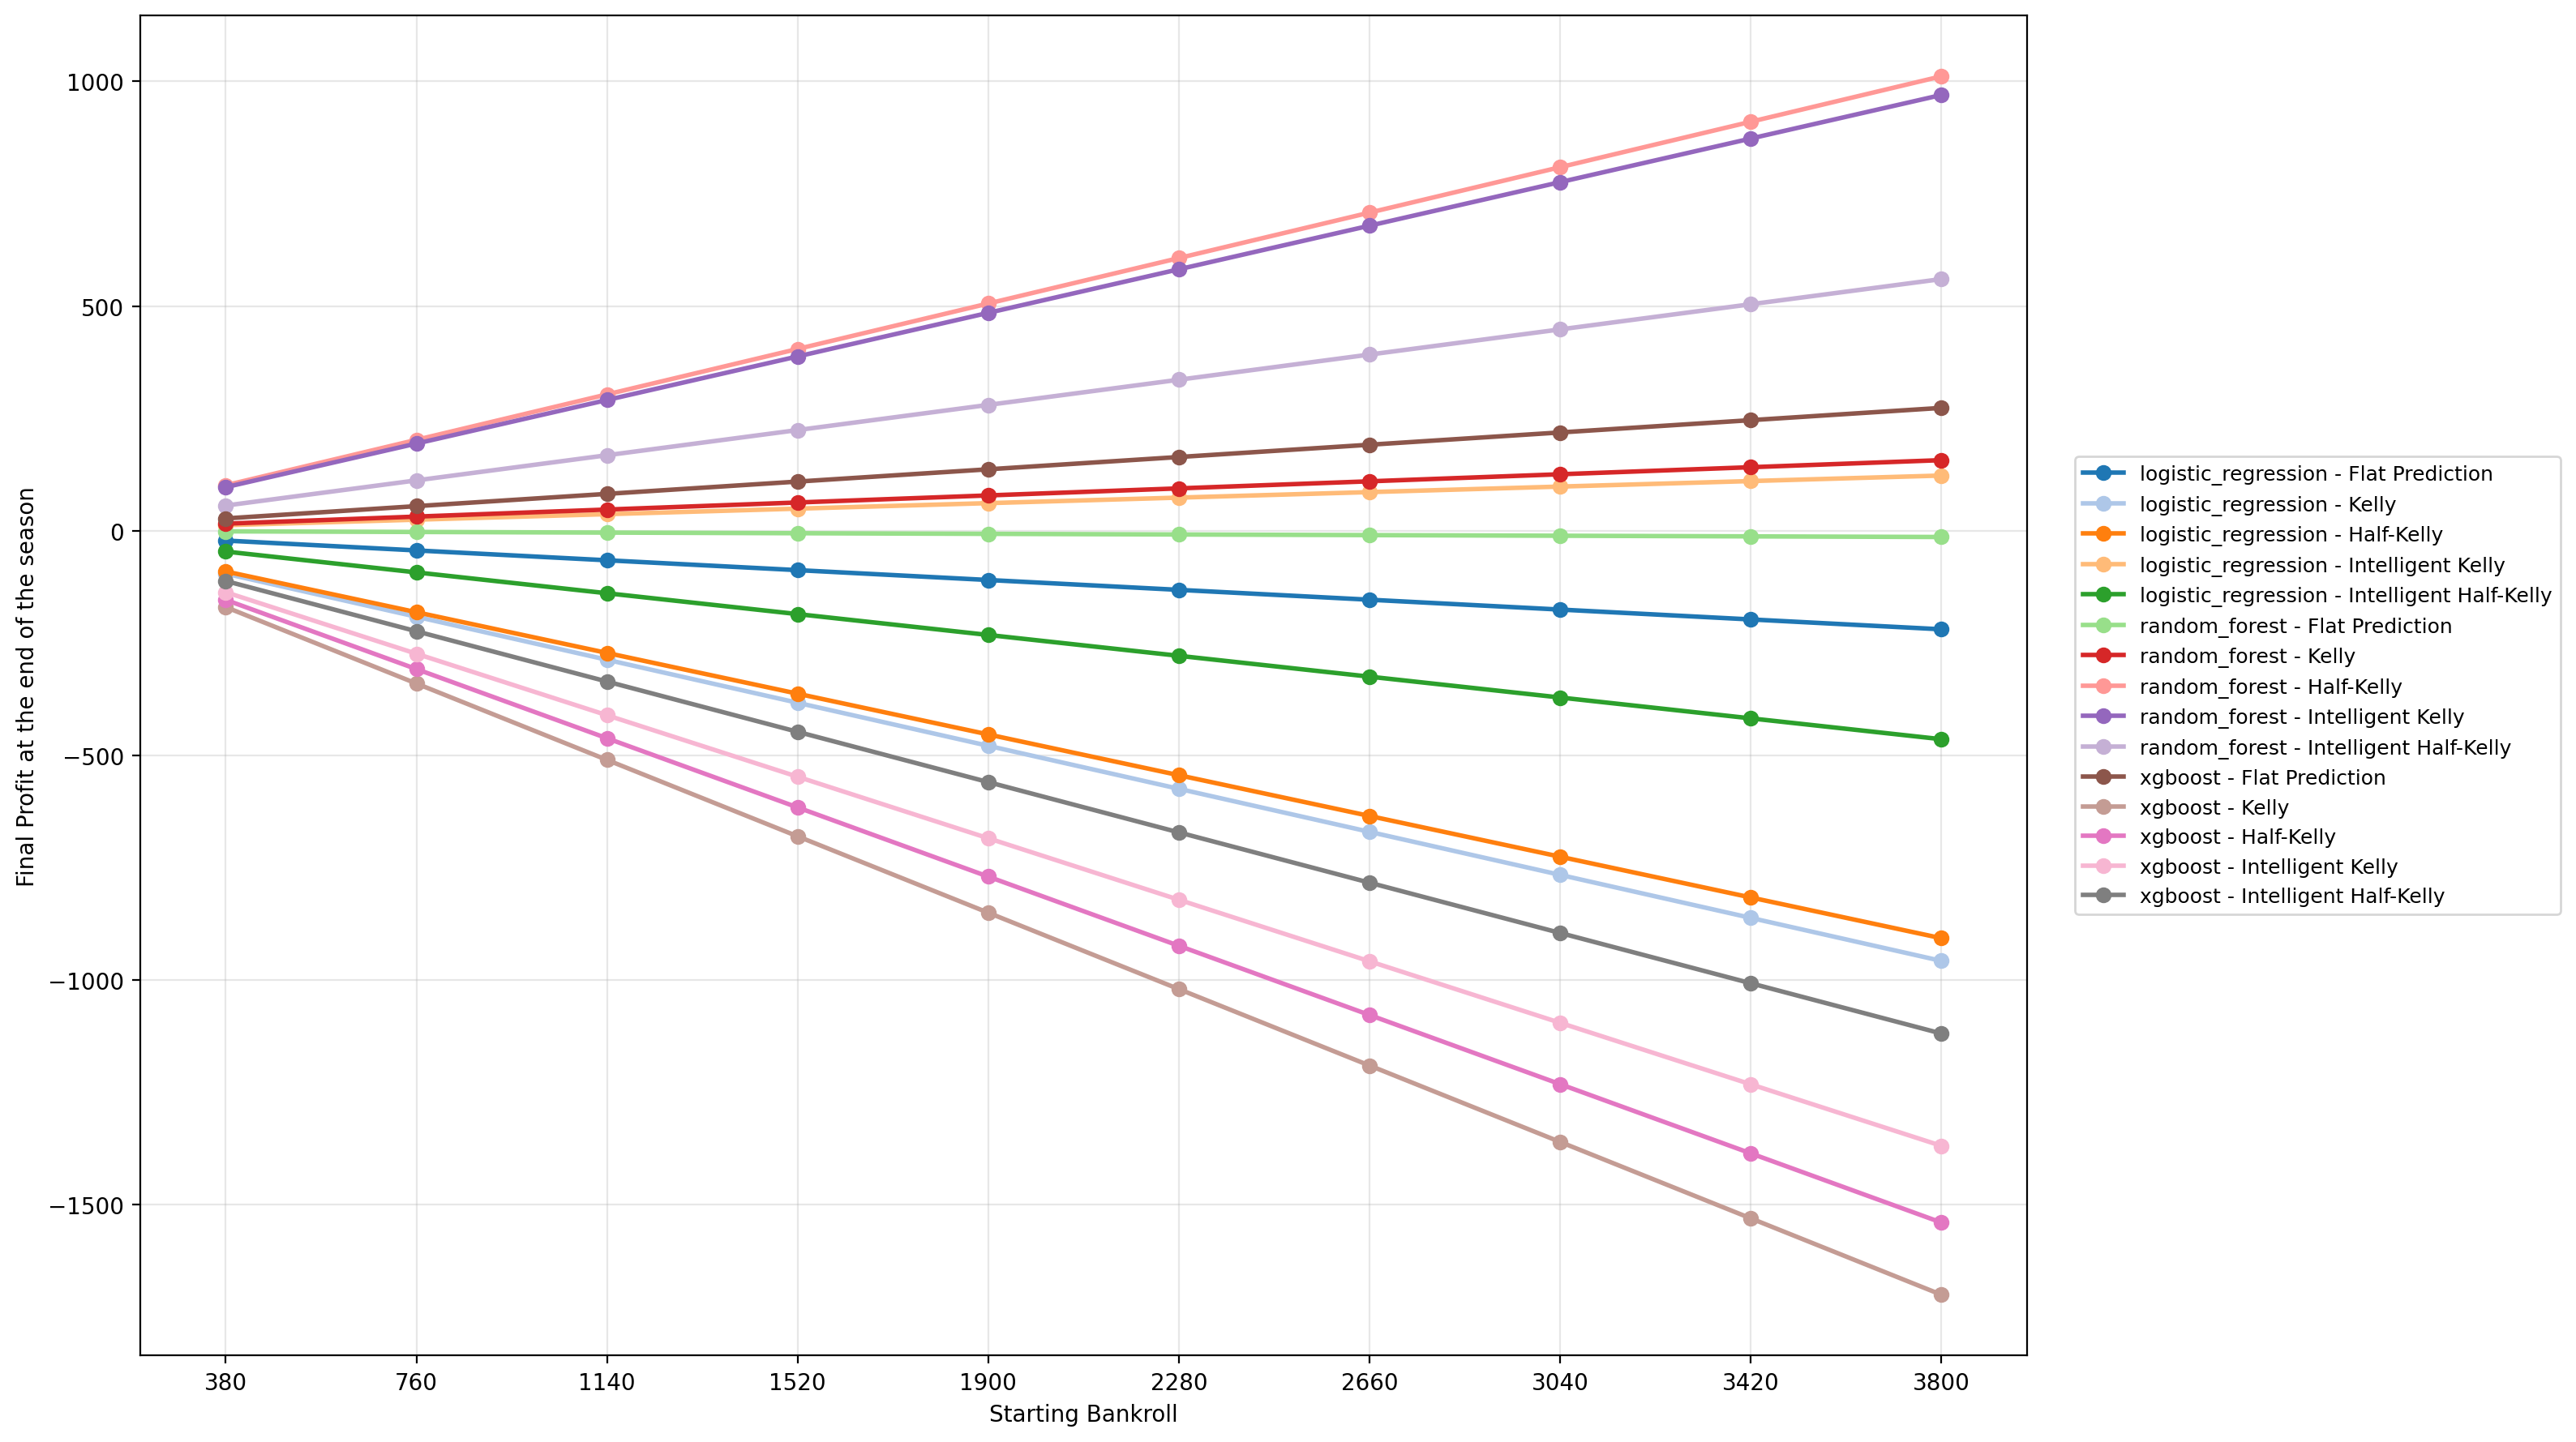

The data file committed next to this chart (first rows):
Model, Strategy, InitialBankroll, FinalBalance, Profit, ProfitLossPercent
logistic_regression, Flat Prediction, 380.0, 358.1, -21.94, -5.773
logistic_regression, Flat Prediction, 760.0, 716.1, -43.87, -5.773
logistic_regression, Flat Prediction, 1140, 1074, -65.81, -5.773
logistic_regression, Flat Prediction, 1520, 1432, -87.74, -5.773
logistic_regression, Flat Prediction, 1900, 1790, -109.7, -5.773
logistic_regression, Flat Prediction, 2280, 2148, -131.6, -5.773
logistic_regression, Flat Prediction, 2660, 2506, -153.6, -5.773
logistic_regression, Flat Prediction, 3040, 2865, -175.5, -5.773
logistic_regression, Flat Prediction, 3420, 3223, -197.4, -5.773
logistic_regression, Flat Prediction, 3800, 3581, -219.4, -5.773
logistic_regression, Half-Kelly, 380.0, 289.3, -90.67, -23.86
logistic_regression, Half-Kelly, 760.0, 578.7, -181.3, -23.86
logistic_regression, Half-Kelly, 1140, 868, -272, -23.86
logistic_regression, Half-Kelly, 1520, 1157, -362.7, -23.86
logistic_regression, Half-Kelly, 1900, 1447, -453.3, -23.86
logistic_regression, Half-Kelly, 2280, 1736, -544, -23.86
logistic_regression, Half-Kelly, 2660, 2025, -634.7, -23.86
logistic_regression, Half-Kelly, 3040, 2315, -725.4, -23.86
logistic_regression, Half-Kelly, 3420, 2604, -816, -23.86
logistic_regression, Half-Kelly, 3800, 2893, -906.7, -23.86
logistic_regression, Intelligent Half-Kelly, 380.0, 333.6, -46.39, -12.21
logistic_regression, Intelligent Half-Kelly, 760.0, 667.2, -92.78, -12.21
logistic_regression, Intelligent Half-Kelly, 1140, 1001, -139.2, -12.21
logistic_regression, Intelligent Half-Kelly, 1520, 1334, -185.6, -12.21
logistic_regression, Intelligent Half-Kelly, 1900, 1668, -232, -12.21
logistic_regression, Intelligent Half-Kelly, 2280, 2002, -278.4, -12.21
logistic_regression, Intelligent Half-Kelly, 2660, 2335, -324.7, -12.21
logistic_regression, Intelligent Half-Kelly, 3040, 2669, -371.1, -12.21
logistic_regression, Intelligent Half-Kelly, 3420, 3002, -417.5, -12.21
logistic_regression, Intelligent Half-Kelly, 3800, 3336, -463.9, -12.21
logistic_regression, Intelligent Kelly, 380.0, 392.3, 12.27, 3.23
logistic_regression, Intelligent Kelly, 760.0, 784.5, 24.55, 3.23
logistic_regression, Intelligent Kelly, 1140, 1177, 36.82, 3.23
logistic_regression, Intelligent Kelly, 1520, 1569, 49.09, 3.23
logistic_regression, Intelligent Kelly, 1900, 1961, 61.36, 3.23
logistic_regression, Intelligent Kelly, 2280, 2354, 73.64, 3.23
logistic_regression, Intelligent Kelly, 2660, 2746, 85.91, 3.23
logistic_regression, Intelligent Kelly, 3040, 3138, 98.18, 3.23
logistic_regression, Intelligent Kelly, 3420, 3530, 110.5, 3.23
logistic_regression, Intelligent Kelly, 3800, 3923, 122.7, 3.23
logistic_regression, Kelly, 380.0, 284.3, -95.72, -25.19
logistic_regression, Kelly, 760.0, 568.6, -191.4, -25.19
logistic_regression, Kelly, 1140, 852.8, -287.2, -25.19
logistic_regression, Kelly, 1520, 1137, -382.9, -25.19
logistic_regression, Kelly, 1900, 1421, -478.6, -25.19
logistic_regression, Kelly, 2280, 1706, -574.3, -25.19
logistic_regression, Kelly, 2660, 1990, -670.1, -25.19
logistic_regression, Kelly, 3040, 2274, -765.8, -25.19
logistic_regression, Kelly, 3420, 2559, -861.5, -25.19
logistic_regression, Kelly, 3800, 2843, -957.2, -25.19
random_forest, Flat Prediction, 380.0, 378.6, -1.399, -0.3682
random_forest, Flat Prediction, 760.0, 757.2, -2.798, -0.3682
random_forest, Flat Prediction, 1140, 1136, -4.197, -0.3682
random_forest, Flat Prediction, 1520, 1514, -5.596, -0.3682
random_forest, Flat Prediction, 1900, 1893, -6.995, -0.3682
random_forest, Flat Prediction, 2280, 2272, -8.394, -0.3682
random_forest, Flat Prediction, 2660, 2650, -9.793, -0.3682
random_forest, Flat Prediction, 3040, 3029, -11.19, -0.3682
random_forest, Flat Prediction, 3420, 3407, -12.59, -0.3682
random_forest, Flat Prediction, 3800, 3786, -13.99, -0.3682
... 90 more rows
